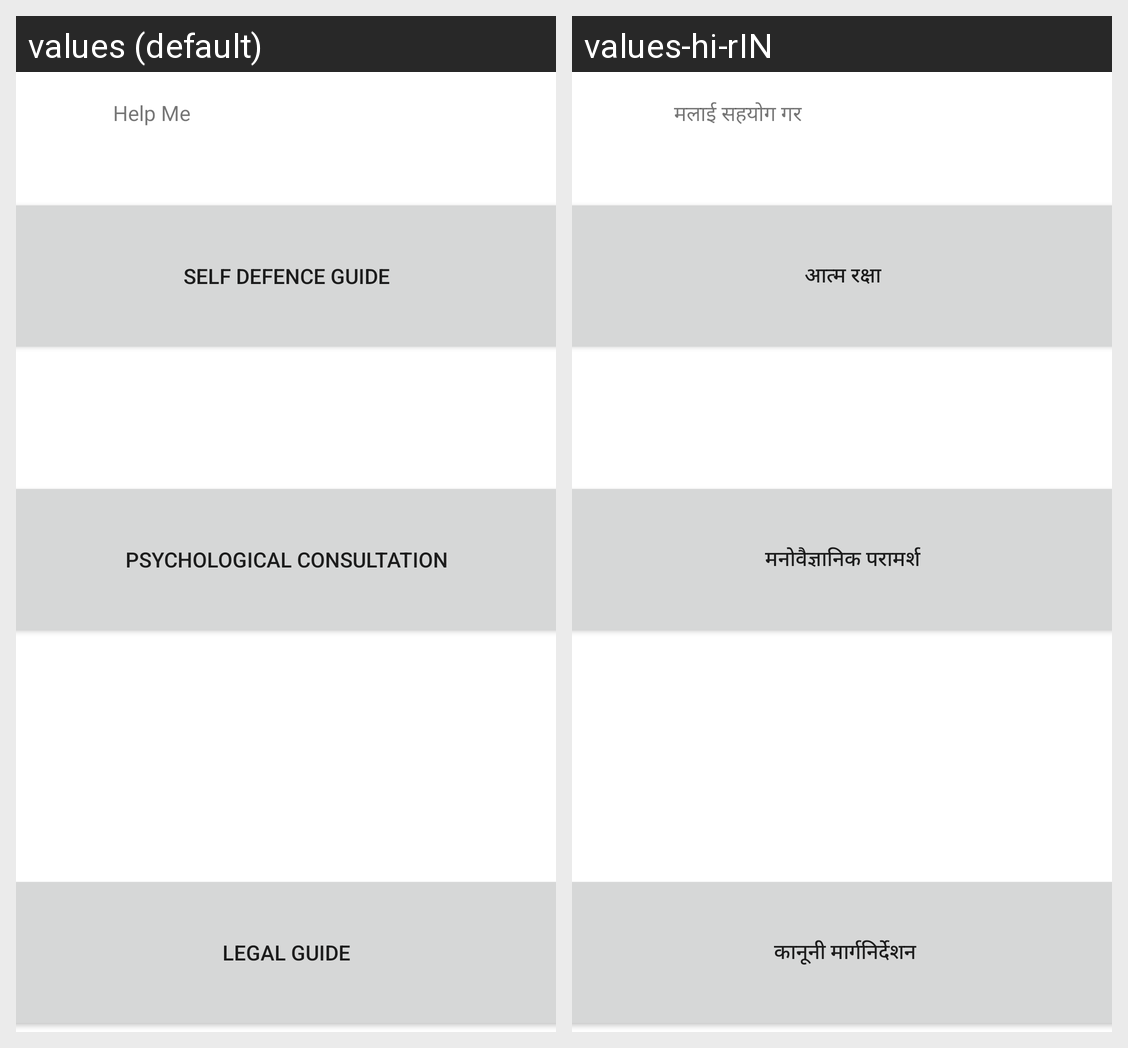

The Android screen above is rendered under two locales of the same app. Produce the string resources it draws, with the default and per-locale values.
Android screen res/layout/activity_instruction.xml rendered under 2 locales, left to right: values (default), values-hi-rIN. Device: Nexus 5 (rendered at 1080×1920; each locale shown at half size, 540×960, under a caption strip naming it); theme Theme.Surakchya.
Strings drawn on this screen, with the default value and each locale's value (text and hints the layout hard-codes, and strings that could not be matched under every locale, appear in the picture but are not listed):

Legal_Guide
  values: Legal Guide
  values-hi-rIN:  कानूनी मार्गनिर्देशन

psychological
  values: psychological consultation
  values-hi-rIN: मनोवैज्ञानिक परामर्श

self_defence
  values: Self Defence Guide
  values-hi-rIN: आत्म रक्षा

Help_Me
  values: Help Me
  values-hi-rIN:  मलाई सहयोग गर
